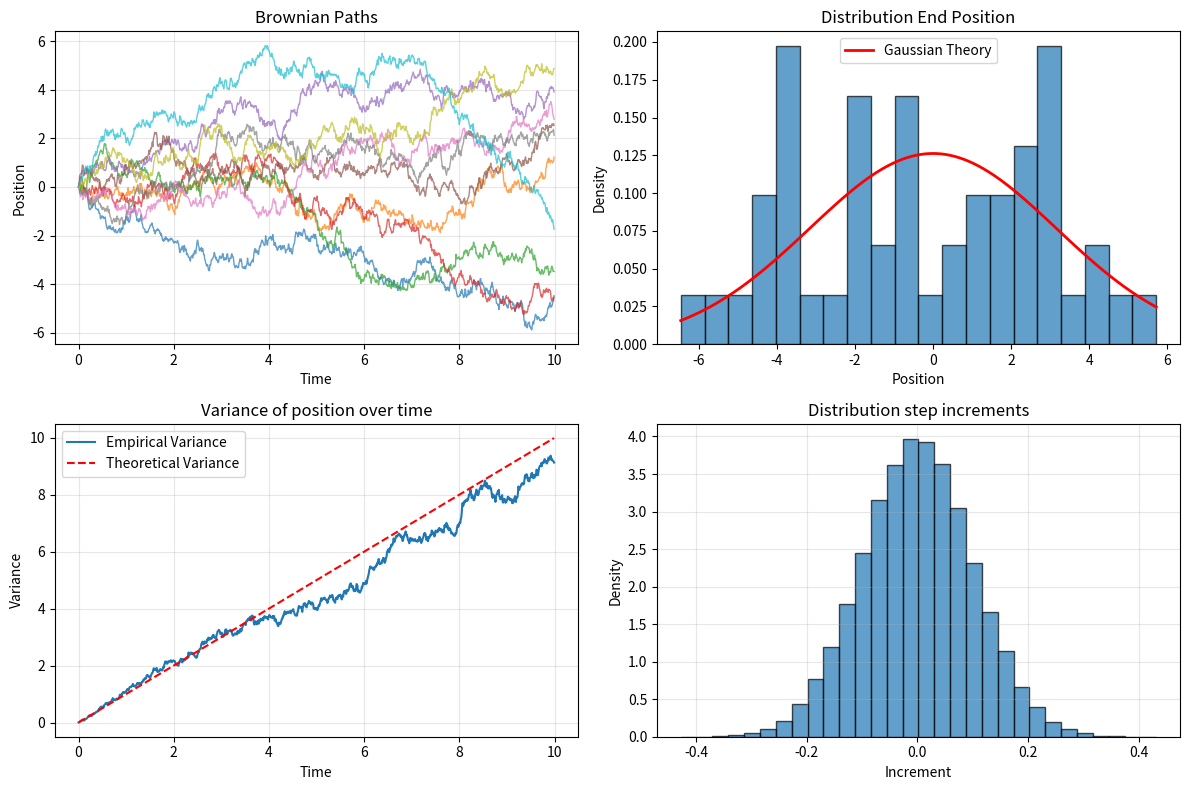

Write Python code to recreate this figure.
#!/usr/bin/env python
#
import numpy as np
import matplotlib.pyplot as plt


def brownian_motion_1d(n_particles=100, n_steps=1000, dt=0.01, D=1.0):
    """
    Simula moto browniano: dx = √(2D*dt) * N(0,1)
    """
    # Parametri
    sigma = np.sqrt(2 * D * dt)

    # inizializza random number generator
    rng = np.random.default_rng()

    # Inizializza particelle 
    positions = np.zeros((n_particles, n_steps))

    # Evoluzione
    for step in range(1, n_steps):
        random_increments = rng.normal(0, sigma, n_particles)
        positions[:, step] = positions[:, step-1] + random_increments
    return positions


# Simulazione
brownian_paths = brownian_motion_1d(50, 1000, 0.01, 0.5)
time = np.arange(brownian_paths.shape[1]) * 0.01

plt.figure(figsize=(12, 8))

# Subplot 1: Traiettorie Browniane
plt.subplot(2, 2, 1)
for i in range(min(10, brownian_paths.shape[0])):
    plt.plot(time, brownian_paths[i, :], alpha=0.7, linewidth=1)
plt.title('Brownian Paths')
plt.xlabel('Time')
plt.ylabel('Position')
plt.grid(True, alpha=0.3)

# Subplot 2: Distribuzione posizioni finali + confronto teorico
plt.subplot(2, 2, 2)
final_positions = brownian_paths[:, -1]
plt.hist(final_positions, bins=20, density=True, alpha=0.7, edgecolor='black')
plt.title('Distribution End Position')
plt.xlabel('Position')
plt.ylabel('Density')
x_theory = np.linspace(final_positions.min(), final_positions.max(), 100)
variance_theory = 2 * 0.5 * time[-1]  # 2*D*t
y_theory = np.exp(-x_theory**2 / (2*variance_theory)) / np.sqrt(2*np.pi*variance_theory)
plt.plot(x_theory, y_theory, 'r-', lw=2, label='Gaussian Theory')
plt.legend()

# Subplot 3: Varianza della posizione nel tempo
plt.subplot(2, 2, 3)
variance_empirical = np.var(brownian_paths, axis=0)
plt.plot(time, variance_empirical, label='Empirical Variance')
plt.plot(time, 2*0.5*time, 'r--', label='Theoretical Variance')
plt.title('Variance of position over time')
plt.xlabel('Time')
plt.ylabel('Variance')
plt.legend()
plt.grid(True, alpha=0.3)

# Subplot 4: Distribuzione degli incrementi a un passo
plt.subplot(2, 2, 4)
increments = brownian_paths[:, 1:] - brownian_paths[:, :-1]
plt.hist(increments.flatten(), bins=30, density=True, alpha=0.7, edgecolor='black')
plt.title('Distribution step increments')
plt.xlabel('Increment')
plt.ylabel('Density')
plt.grid(True, alpha=0.3)

plt.tight_layout()
plt.show()

